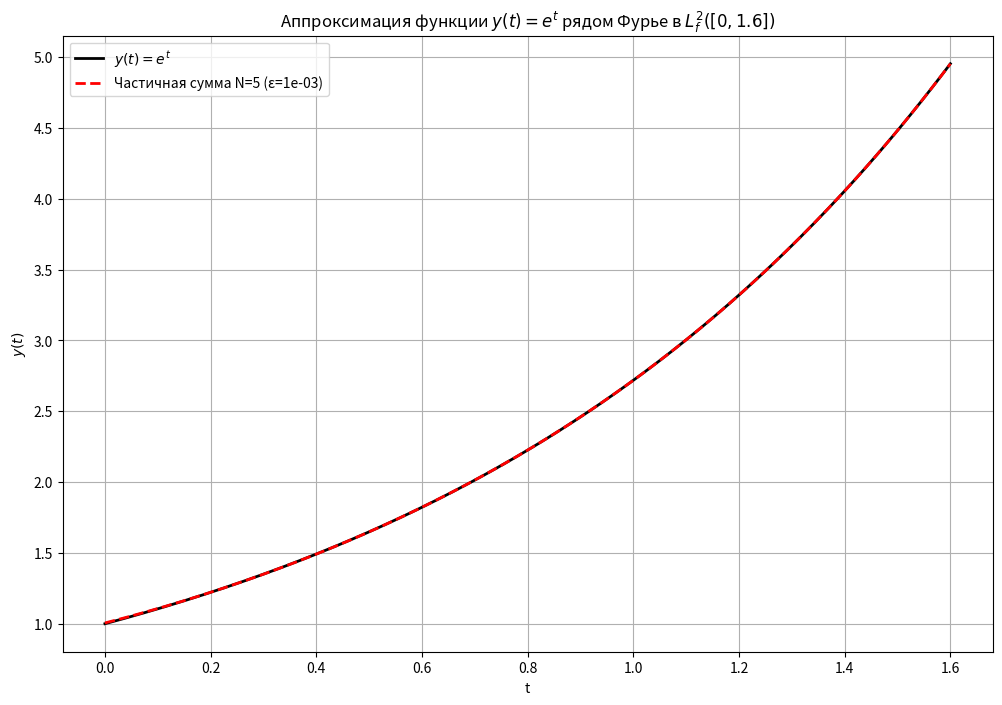
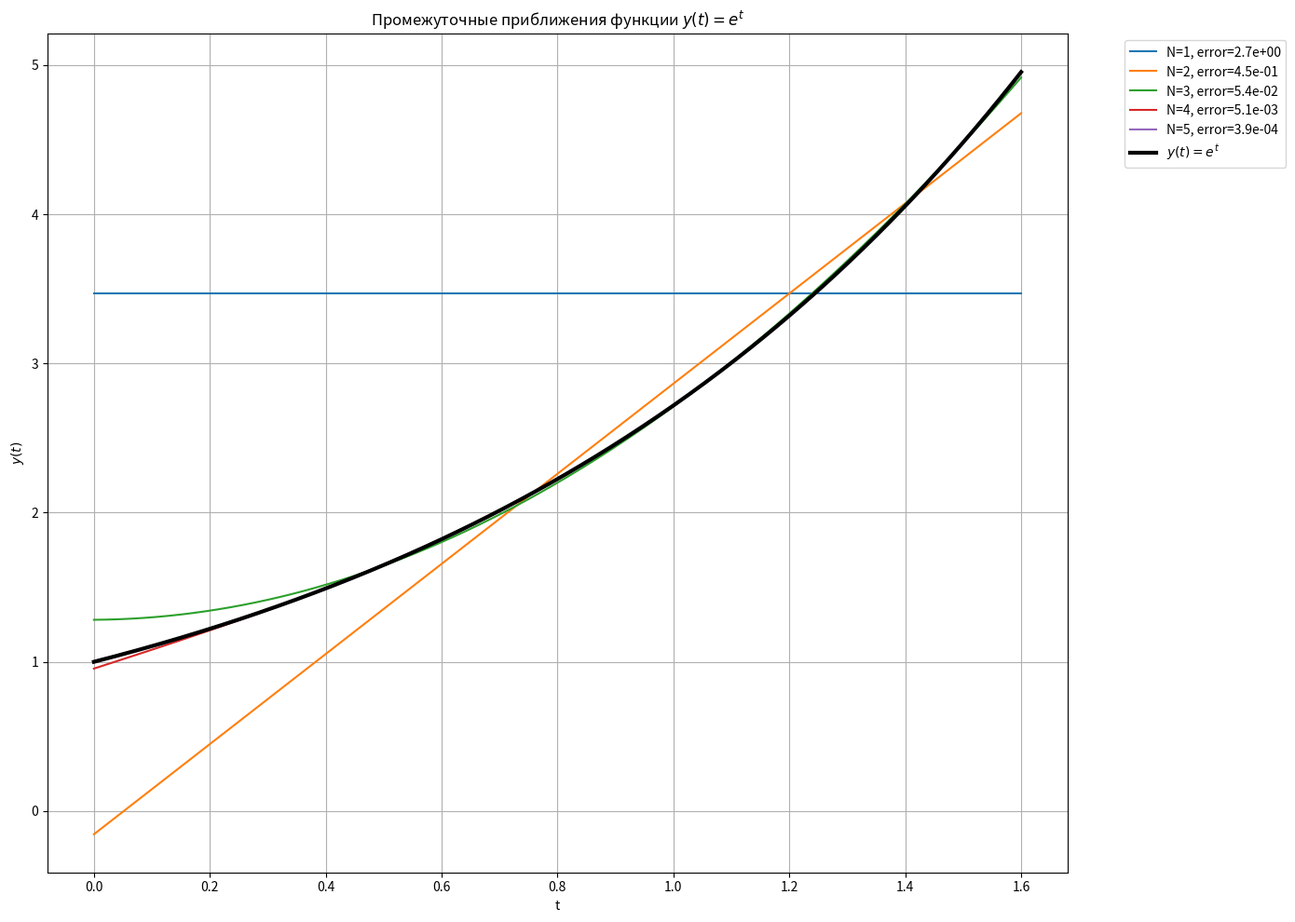

Source code (Python) for these figures, in order:
import numpy as np
import matplotlib.pyplot as plt
from scipy.integrate import quad
import math

# Параметры задачи
a = 0.0
b = 1.6  # [0, 0.8 + 8/10]

def weight(t):
    return 6 * t**2

# Внутреннее произведение: <p, q> = ∫_a^b p(t)q(t)*weight(t) dt
def dot_product(p, q):
    integrand = lambda t: p(t) * q(t) * weight(t)
    return quad(integrand, a, b)[0]

def norm(p):
    return np.sqrt(dot_product(p, p))

# Метрика: d(p,q)=||p-q|| в L^2_f
def metric(p, q):
    diff = lambda t: p(t) - q(t)
    return np.sqrt(dot_product(diff, diff))

# Заданная функция y(t)
def y_func(t):
    return np.exp(t)

# Функция для создания следующего ортогонального (нормированного) элемента
def create_next_orthonormal_element(term, basis):
    p = np.poly1d([1] + [0]*term)  # Моном t^term
    for q in basis:
        proj = dot_product(p, q)
        p = p - proj * q
    norm_val = norm(p)
    # if norm_val < 1e-12:
    #     return None
    return p / norm_val

# Функция для вычисления коэффициента Фурье для данного базисного элемента
def compute_fourier_coefficient(q_norm):
    return dot_product(y_func, q_norm)

# Функция, которая постепенно строит приближение в виде np.poly1d
def incremental_approximation(epsilon, max_terms=50):
    basis = []          # список ортонормированных базисных функций (np.poly1d)
    coeffs = []         # коэффициенты Фурье для y(t)
    approximations = [] # список аппроксимаций в виде np.poly1d
    errors = []         # список ошибок аппроксимации после каждого шага

    current_approx = np.poly1d([0])  # Начальное приближение: нулевой полином
    error = metric(y_func, current_approx)
    errors.append(error)
    print(f"Начальная ошибка: {error:.3e}")

    term = 0
    while error > epsilon and term < max_terms:
        q_norm = create_next_orthonormal_element(term, basis)
        term += 1
        if q_norm is None:
            continue
        basis.append(q_norm)
        c = compute_fourier_coefficient(q_norm)
        coeffs.append(c)
        # Обновляем полином-аппроксимацию: просто прибавляем c * q_norm
        current_approx = current_approx + c * q_norm
        error = metric(y_func, current_approx)
        errors.append(error)
        approximations.append(current_approx)
        print(f"Добавлен элемент {len(basis)}: степень {term-1}, ошибка = {error:.3e}")
    return basis, coeffs, approximations, errors

# Задаём желаемую точность
epsilon = 1e-3
basis, coeffs, approximations, errors = incremental_approximation(epsilon, max_terms=50)

# Определяем сетку для построения графиков
t_vals = np.linspace(a, b, 300)
y_vals = np.array([y_func(t) for t in t_vals])

# Финальное приближение
final_N = len(basis)
final_approx_vals = approximations[-1](t_vals)
print(f"\nФинальное число членов ряда: {final_N}")

# График исходной функции и финального приближения
plt.figure(figsize=(12, 8))
plt.plot(t_vals, y_vals, 'k-', lw=2, label="$y(t)=e^t$")
plt.plot(t_vals, final_approx_vals, 'r--', lw=2, label=f"Частичная сумма N={final_N} (ε={epsilon:.0e})")
plt.xlabel("t")
plt.ylabel("$y(t)$")
plt.title("Аппроксимация функции $y(t)=e^t$ рядом Фурье в $L^2_f([0,1.6])$")
plt.legend()
plt.grid(True)
plt.show()

# Демонстрация промежуточных приближений
plt.figure(figsize=(14, 10))
for idx, approx_poly in enumerate(approximations):
    approx_vals = approx_poly(t_vals)
    plt.plot(t_vals, approx_vals, label=f"N={idx+1}, error={errors[idx+1]:.1e}")
plt.plot(t_vals, y_vals, 'k-', lw=3, label="$y(t)=e^t$")
plt.xlabel("t")
plt.ylabel("$y(t)$")
plt.title("Промежуточные приближения функции $y(t)=e^t$")
plt.legend(bbox_to_anchor=(1.05, 1), loc='upper left')
plt.grid(True)
plt.tight_layout()
plt.show()
